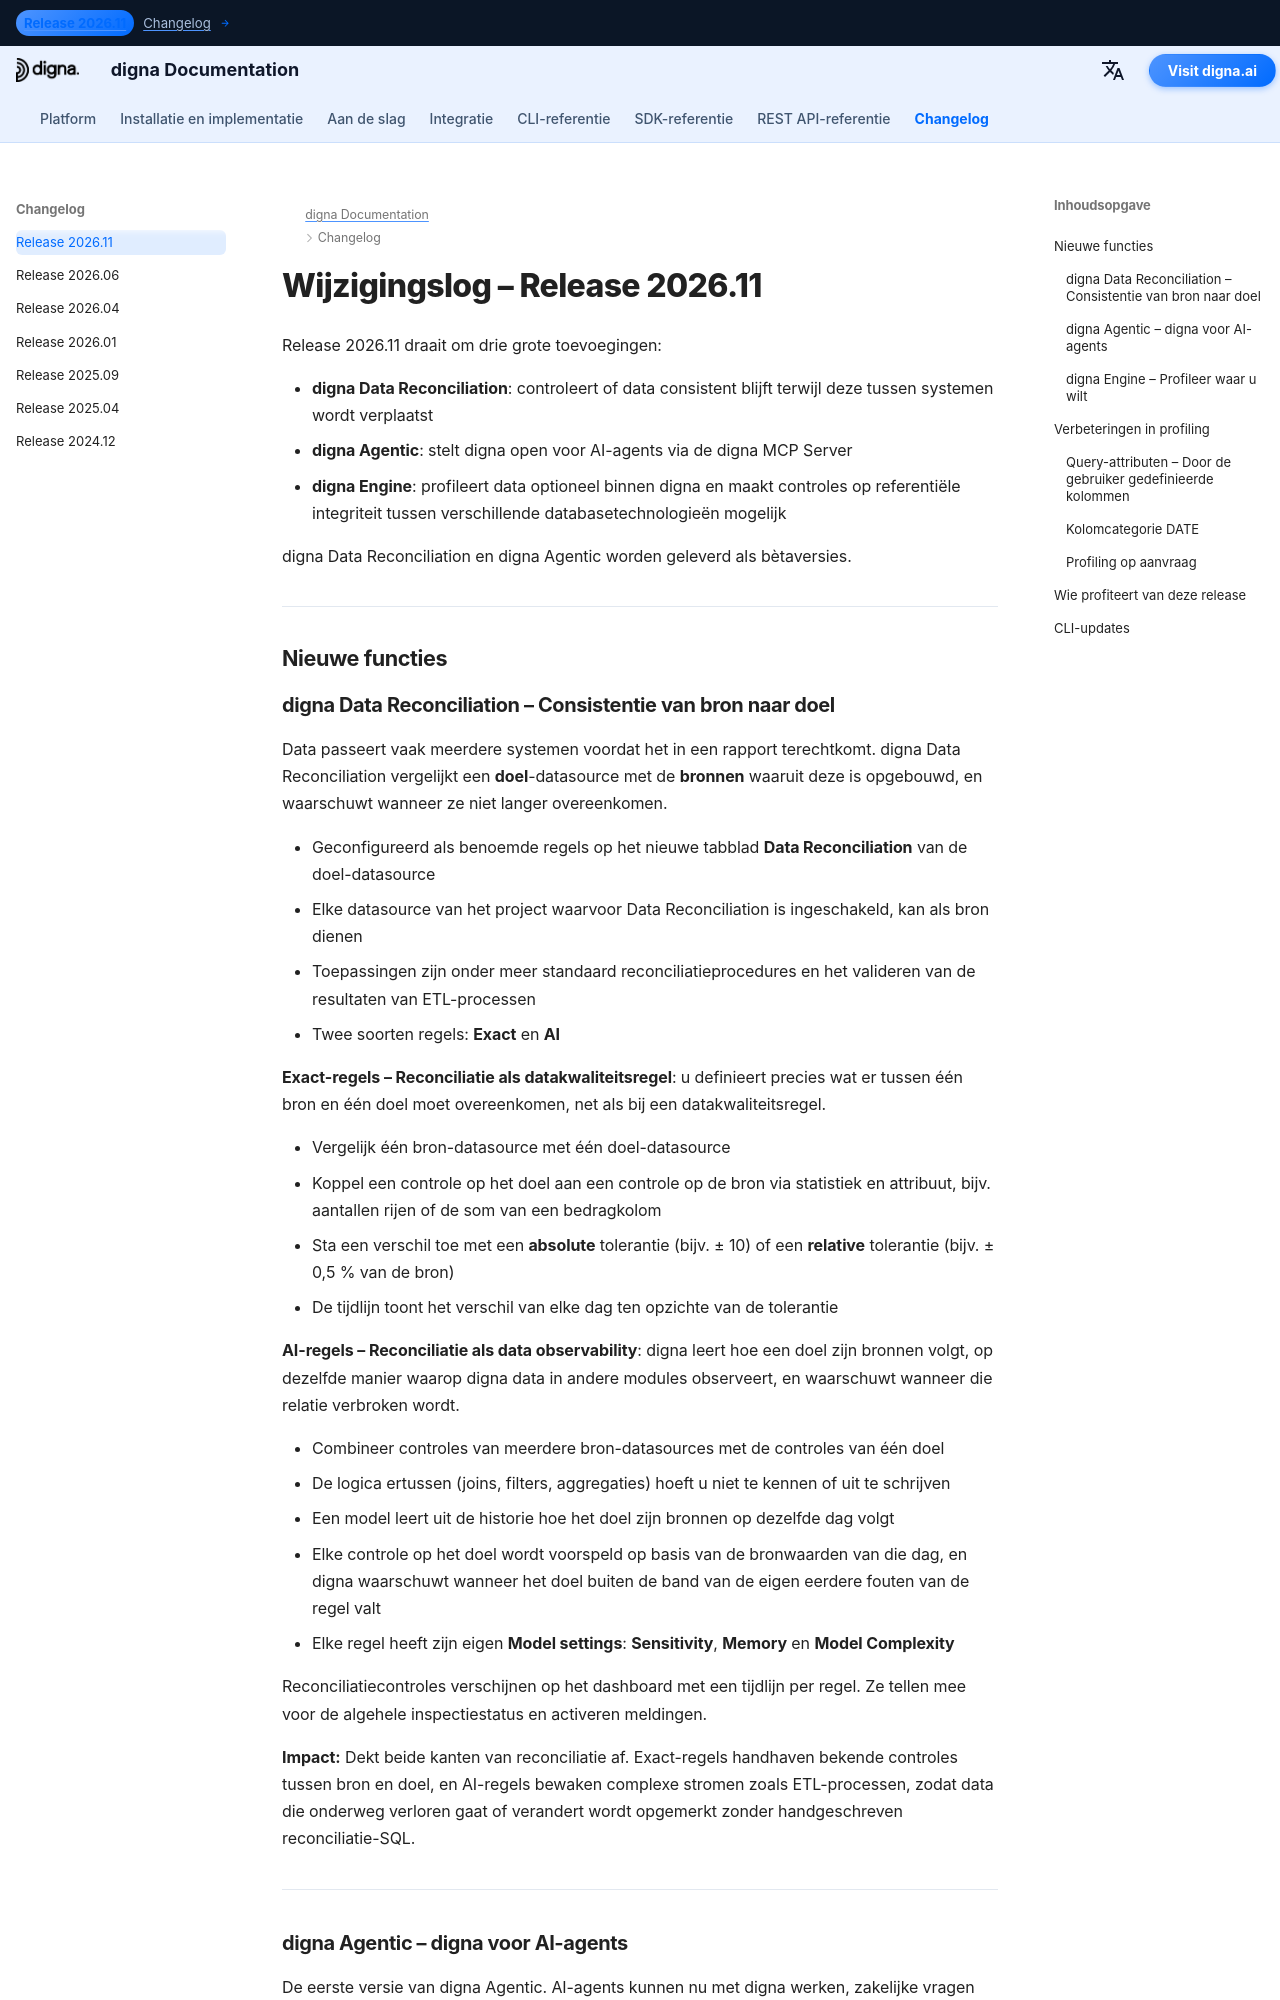

repository: dignaai/digna-docs · page: nl/changelog/Release_202611/index.html · generator: mkdocs

---
title: digna Release 2026.11 | Data Reconciliation, digna Agentic & digna Engine
description: Lees wat er nieuw is in digna Release 2026.11. Deze versie introduceert drie grote toevoegingen - digna Data Reconciliation, digna Agentic met de digna MCP Server, en de digna Engine, die controles op referentiële integriteit tussen verschillende databasetechnologieën mogelijk maakt.
keywords: digna Release 2026.11, digna-wijzigingslog, digna Data Reconciliation, datareconciliatie, ETL-validatie, reconciliatie van bron naar doel, digna Agentic, digna MCP Server, AI-agents datakwaliteit, digna Engine, referentiële integriteit tussen verbindingen, query-attributen, data profiling, data observability
image: /assets/logo_square.png
---

# Wijzigingslog – Release 2026.11  

Release 2026.11 draait om drie grote toevoegingen:

- **digna Data Reconciliation**: controleert of data consistent blijft terwijl deze tussen systemen wordt verplaatst  
- **digna Agentic**: stelt digna open voor AI-agents via de digna MCP Server  
- **digna Engine**: profileert data optioneel binnen digna en maakt controles op referentiële integriteit tussen verschillende databasetechnologieën mogelijk  

digna Data Reconciliation en digna Agentic worden geleverd als bètaversies.

---

## Nieuwe functies
